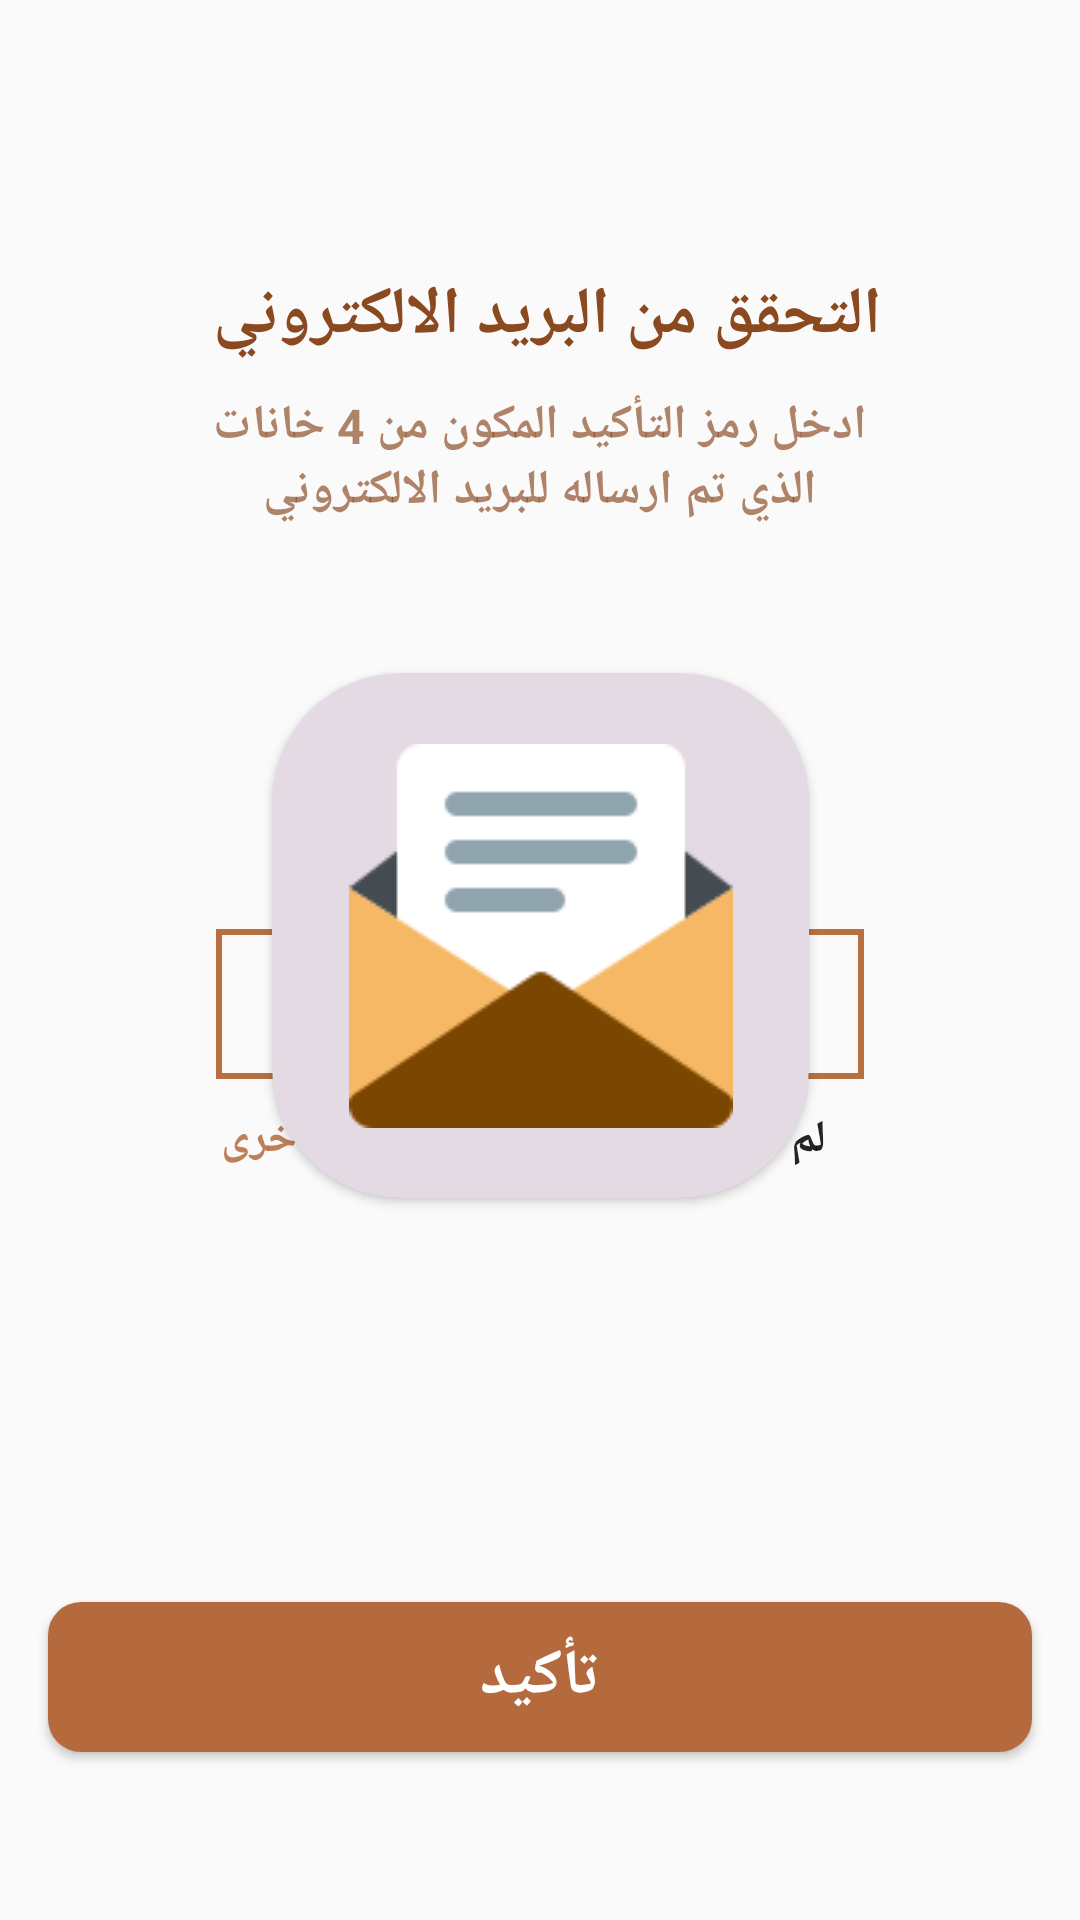

Write the Android layout XML for this screen, with the resource values it uses.
<!-- AndroidManifest.xml: application theme Theme.AlesraaProjectXML -->
<!-- res/layout/activity_password2.xml -->
<?xml version="1.0" encoding="utf-8"?>
<androidx.constraintlayout.widget.ConstraintLayout xmlns:android="http://schemas.android.com/apk/res/android"
    xmlns:app="http://schemas.android.com/apk/res-auto"
    xmlns:tools="http://schemas.android.com/tools"
    android:layout_width="match_parent"
    android:layout_height="match_parent"
    tools:context=".password_2">
    <LinearLayout
        android:id="@+id/linear"
        app:layout_constraintTop_toTopOf="parent"
        app:layout_constraintStart_toStartOf="parent"
        app:layout_constraintEnd_toEndOf="parent"
        android:layout_width="match_parent"
        android:layout_height="wrap_content"
        android:orientation="vertical"
        android:gravity="center_horizontal">
        <TextView
            android:layout_width="wrap_content"
            android:layout_height="wrap_content"
            android:layout_gravity="center_horizontal"
            android:layout_marginTop="90dp"
            android:text="التحقق من البريد الالكتروني "
            android:textAlignment="center"
            android:textColor="#8B4920"
            android:textSize="22sp"
            android:textStyle="bold"
            />
        <TextView
            android:layout_width="250dp"
            android:layout_height="wrap_content"
            android:layout_gravity="center_horizontal"
            android:layout_marginTop="11dp"
            android:text="ادخل رمز التأكيد المكون من 4 خانات
 الذي تم ارساله للبريد الالكتروني"
            android:textAlignment="center"
            android:textColor="#AD8B4920"
            android:textSize="16sp"
            android:textStyle="bold"/>

    </LinearLayout>


    <androidx.cardview.widget.CardView
        app:layout_constraintTop_toBottomOf="@id/linear"
        app:layout_constraintEnd_toEndOf="parent"
        app:layout_constraintStart_toStartOf="parent"
        android:id="@+id/card"
        android:layout_gravity="center_horizontal"
        android:layout_marginTop="50dp"
        android:layout_width="179dp"
        android:layout_height="175dp"
        app:cardBackgroundColor="#E3DAE3"
        app:cardCornerRadius="43dp">
        <androidx.constraintlayout.widget.ConstraintLayout
            android:layout_width="match_parent"
            android:layout_height="match_parent">
            <ImageView
                android:id="@+id/img_email"
                android:layout_width="wrap_content"
                android:layout_height="wrap_content"
                app:layout_constraintStart_toStartOf="parent"
                app:layout_constraintEnd_toEndOf="parent"
                app:layout_constraintTop_toTopOf="parent"
                app:layout_constraintBottom_toBottomOf="parent"
                android:src="@drawable/email"/>

        </androidx.constraintlayout.widget.ConstraintLayout>

    </androidx.cardview.widget.CardView>

    <LinearLayout
        android:id="@+id/linear_1"
        android:layout_width="match_parent"
        android:layout_height="wrap_content"
        android:gravity="center_horizontal"
        android:orientation="horizontal"
        android:layout_marginBottom="10dp"
        app:layout_constraintBottom_toTopOf="@+id/text"
        app:layout_constraintEnd_toEndOf="parent"
        app:layout_constraintHorizontal_bias="0.0"
        app:layout_constraintStart_toStartOf="parent">

        <EditText
            android:inputType="number"
            android:id="@+id/edit_Password_1"
            android:layout_width="39dp"
            android:layout_height="50dp"
            android:layout_gravity="center_horizontal"
            android:layout_marginStart="68dp"
            android:background="@drawable/edit_password"
            android:gravity="center"
            android:textSize="24sp"
            android:textColor="@color/black"
            android:textStyle="bold"/>

        <EditText
            android:id="@+id/edit_Password_2"
            android:layout_width="39dp"
            android:layout_height="50dp"
            android:layout_gravity="center_horizontal"
            android:layout_marginStart="20dp"
            android:layout_marginEnd="20dp"
            android:background="@drawable/edit_password"
            android:gravity="center"
            android:textSize="24sp"
            android:textColor="@color/black"
            android:textStyle="bold"
            android:inputType="number"/>

        <EditText
            android:id="@+id/edit_Password_3"
            android:layout_width="39dp"
            android:layout_height="50dp"
            android:layout_gravity="center_horizontal"
            android:layout_marginEnd="20dp"
            android:background="@drawable/edit_password"
            android:gravity="center"
            android:textSize="24sp"
            android:textColor="@color/black"
            android:textStyle="bold"
            android:inputType="number"/>

        <EditText
            android:inputType="number"
            android:id="@+id/edit_Password_4"
            android:layout_width="39dp"
            android:layout_height="50dp"
            android:layout_gravity="center_horizontal"
            android:layout_marginEnd="68dp"
            android:background="@drawable/edit_password"
            android:gravity="center"
            android:textSize="24sp"
            android:textColor="@color/black"
            android:textStyle="bold"/>


    </LinearLayout>

    <TextView
        android:id="@+id/text"
        android:layout_width="wrap_content"
        android:layout_height="wrap_content"
        android:layout_marginBottom="144dp"
        android:gravity="center_horizontal"
        android:text="لم تتلقى رمز التأكيد؟"
        android:textColor="#DB000000"
        android:textSize="15sp"
        android:textStyle="bold"
        app:layout_constraintBottom_toTopOf="@+id/btn_sure"
        app:layout_constraintEnd_toEndOf="parent"
        app:layout_constraintHorizontal_bias="0.655"
        app:layout_constraintStart_toStartOf="parent"
        />

    <TextView
        android:layout_width="wrap_content"
        android:layout_height="wrap_content"
        android:text="ارسل مرة اخرى"
        android:textColor="#DBB46A3C"
        android:textSize="15sp"
        android:textStyle="bold"
        app:layout_constraintBottom_toBottomOf="@id/text"
        app:layout_constraintEnd_toStartOf="@id/text"
        app:layout_constraintTop_toTopOf="@id/text"
        app:layout_constraintVertical_bias="0.0" />

    <Button
        android:id="@+id/btn_sure"
        android:layout_width="match_parent"
        android:layout_height="50dp"
        android:layout_marginEnd="16dp"
        android:layout_marginStart="16dp"
        android:background="@drawable/btn_login"
        android:text="تأكيد"
        android:layout_gravity="center_vertical"
        android:textStyle="bold"
        android:textColor="@color/white"
        android:textSize="21dp"
        app:layout_constraintBottom_toBottomOf="parent"
        app:layout_constraintStart_toStartOf="parent"
        app:layout_constraintEnd_toEndOf="parent"
        android:layout_marginBottom="56dp"
        />



</androidx.constraintlayout.widget.ConstraintLayout>
<!-- resources referenced by this layout -->
<resources>
  <color name="black">#FF000000</color>
  <color name="white">#FFFFFFFF</color>
  <!-- drawable btn_login (drawable) -->
  <?xml version="1.0" encoding="utf-8"?>
  <shape xmlns:android="http://schemas.android.com/apk/res/android">
      <solid android:color="#B46A3C"/>
      <corners android:radius="11dp"/>
  
  </shape>
  <!-- drawable edit_password (drawable) -->
  <?xml version="1.0" encoding="utf-8"?>
  <shape xmlns:android="http://schemas.android.com/apk/res/android">
      <stroke android:width="2dp" android:color="#B86F42"/>
  
  </shape>
  <!-- drawable email: png bitmap (drawable, 817 bytes) -->
  <style name="Theme.AlesraaProjectXML" parent="Theme.AppCompat.Light.NoActionBar">
          
          <item name="colorPrimary">#00000000</item>
          <item name="colorPrimaryVariant">#00000000</item>
          <item name="colorOnPrimary">@color/white</item>
          
          <item name="colorSecondary">@color/teal_200</item>
          <item name="colorSecondaryVariant">@color/teal_700</item>
          <item name="colorOnSecondary">@color/black</item>
          
          <item name="android:statusBarColor">?attr/colorPrimaryVariant</item>
          
      </style>
  <color name="teal_200">#FF03DAC5</color>
  <color name="teal_700">#FF018786</color>
</resources>
